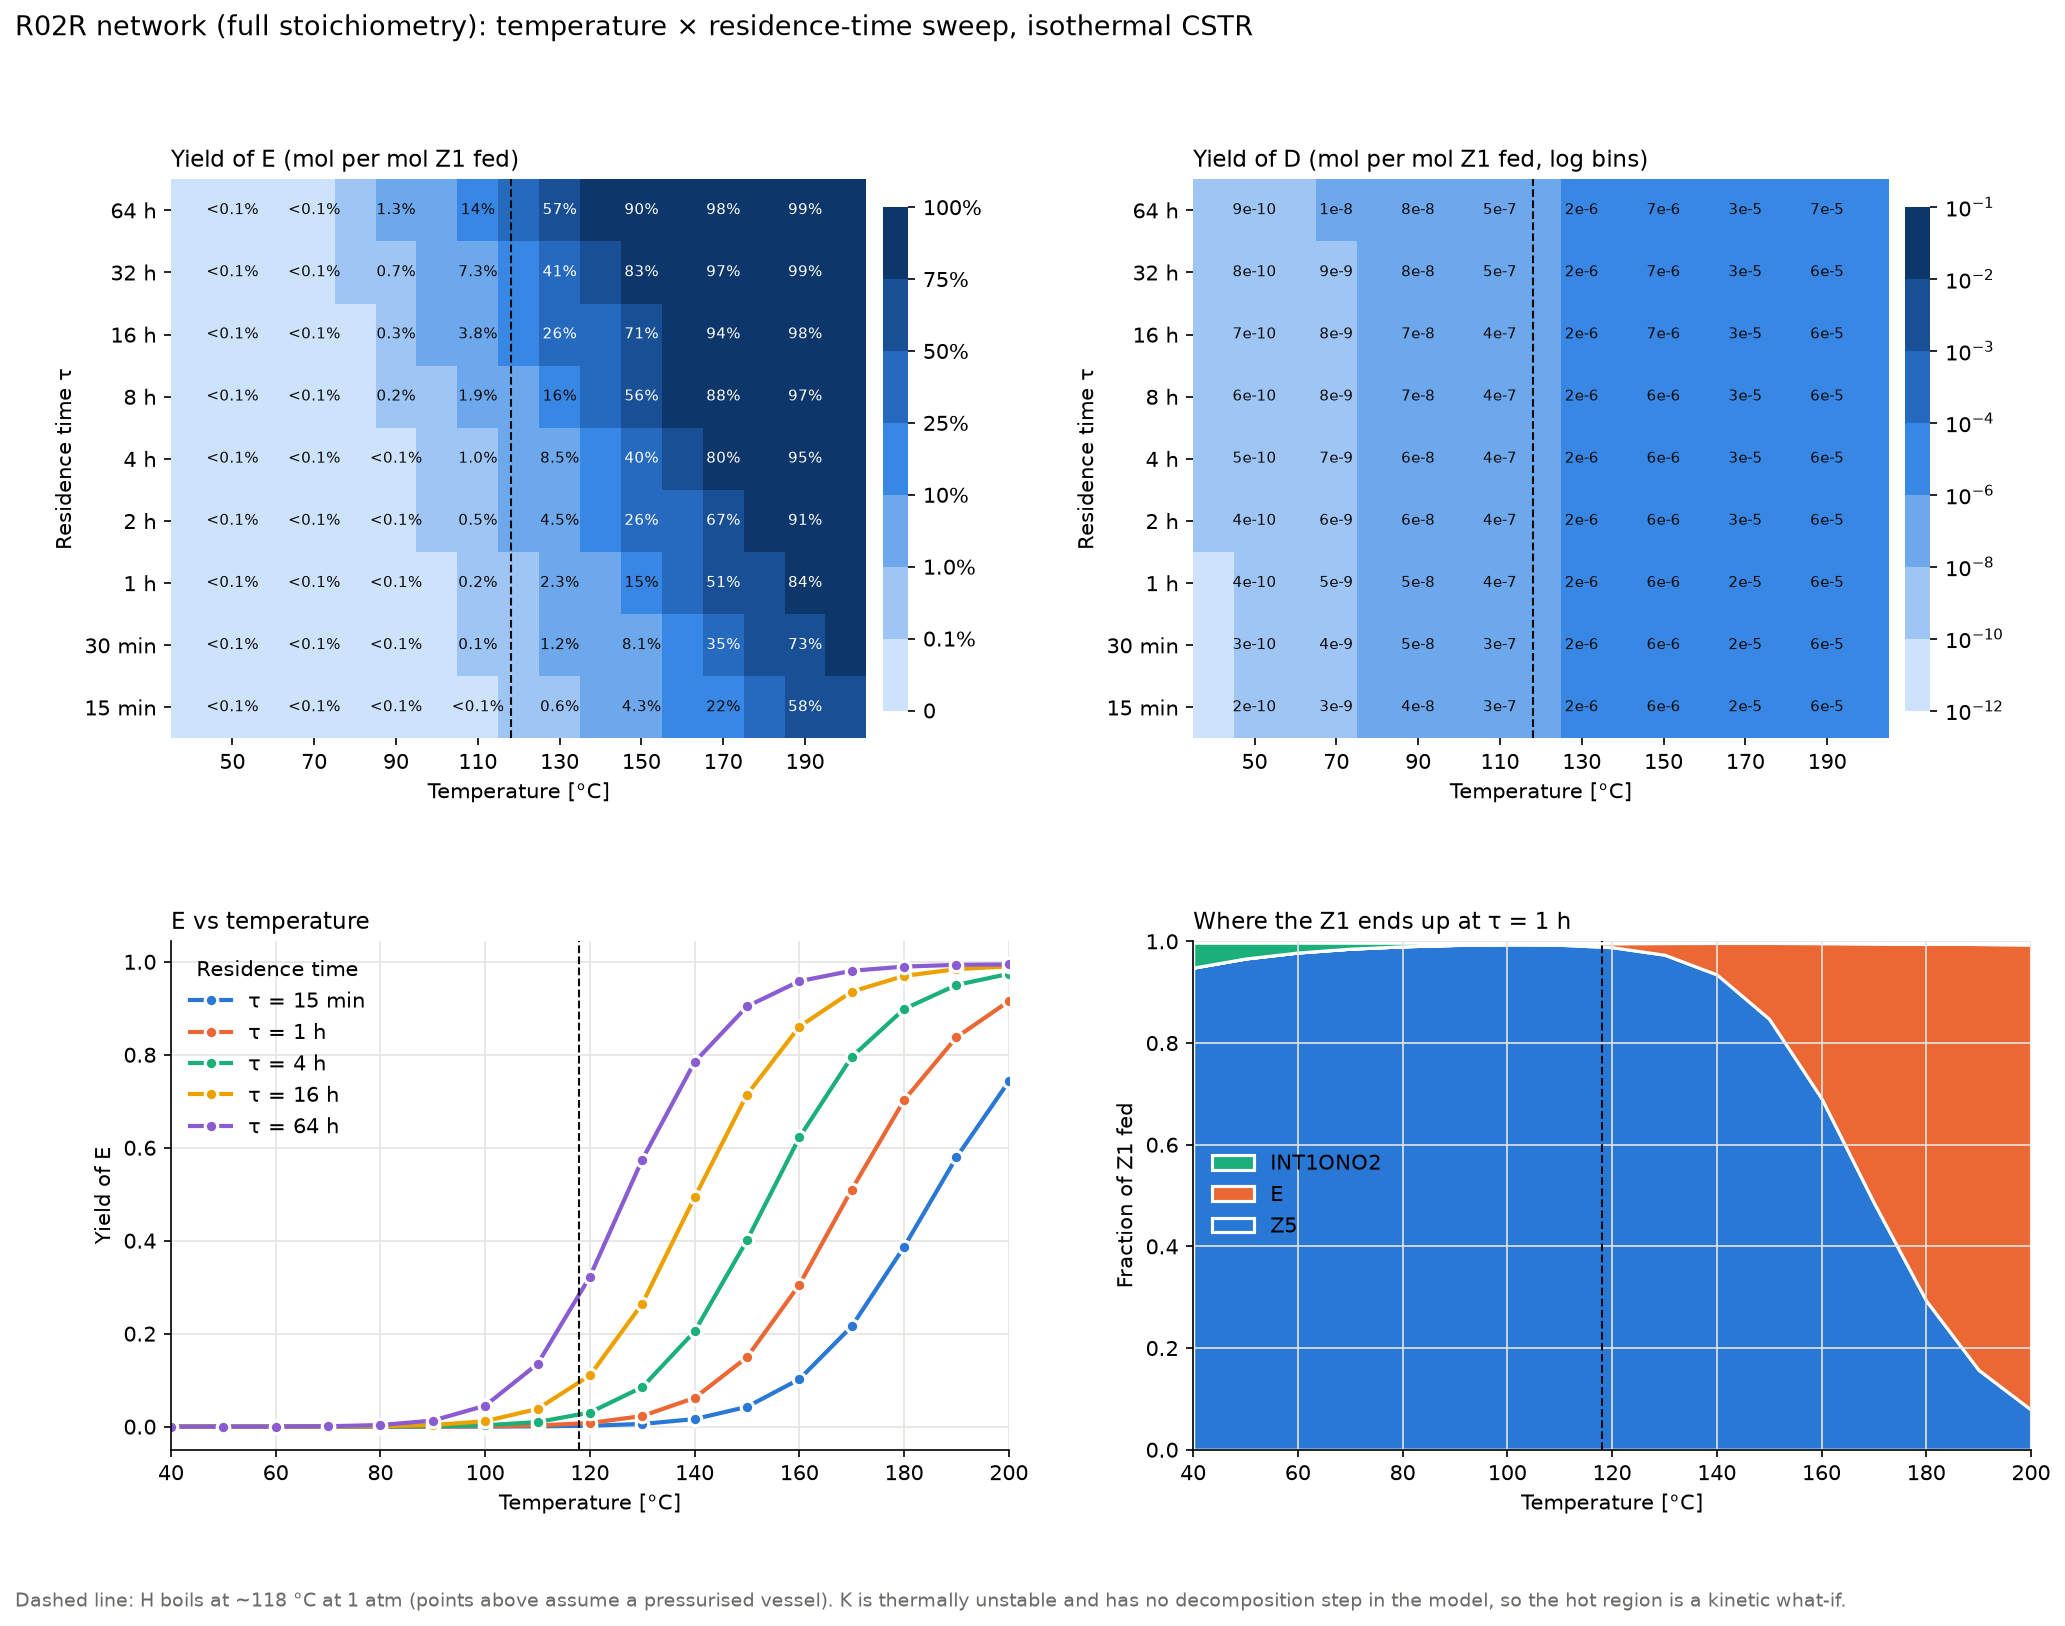

Source data for this figure (header and first rows):
tau_h, temp_C, yield_E, yield_D, yield_Z5, yield_INT1ONO2, steady_state_gap
0.25, 40, 1.53359e-08, 4.03951e-11, 0.8891, 0.1025, 0.000291
0.25, 50, 1.02086e-07, 1.96343e-10, 0.9201, 0.07136, 0.000288
0.25, 60, 5.72019e-07, 8.73691e-10, 0.9427, 0.04867, 0.000284
0.25, 70, 2.80017e-06, 3.49102e-09, 0.9587, 0.0326, 0.000282
0.25, 80, 1.22597e-05, 1.24934e-08, 0.9697, 0.02149, 0.00028
0.25, 90, 4.87965e-05, 4.01818e-08, 0.9771, 0.01398, 0.00028
0.25, 100, 0.0001787, 1.16822e-07, 0.9818, 0.009025, 0.00028
0.25, 110, 0.000608, 3.09643e-07, 0.9849, 0.005812, 0.00028
0.25, 120, 0.001935, 7.48459e-07, 0.9856, 0.003754, 0.00028
0.25, 130, 0.005783, 1.65847e-06, 0.983, 0.002441, 0.00028
0.25, 140, 0.01625, 3.37631e-06, 0.9734, 0.001595, 0.00028
0.25, 150, 0.04259, 6.32985e-06, 0.9476, 0.001039, 0.000281
0.25, 160, 0.1021, 1.20148e-05, 0.888, 0.0007856, 0.000281
0.25, 170, 0.2158, 2.27447e-05, 0.7742, 0.0007439, 0.000282
0.25, 180, 0.3868, 3.74415e-05, 0.6028, 0.000662, 0.000281
0.25, 190, 0.5794, 5.59966e-05, 0.4097, 0.0005326, 0.000279
0.25, 200, 0.7427, 7.84341e-05, 0.2457, 0.0003751, 0.000277
0.5, 40, 3.68603e-08, 5.62633e-11, 0.9228, 0.07253, 0.000288
0.5, 50, 2.30569e-07, 2.69113e-10, 0.9471, 0.04827, 0.000285
0.5, 60, 1.24234e-06, 1.15626e-09, 0.9638, 0.03144, 0.000282
0.5, 70, 5.92485e-06, 4.42738e-09, 0.9752, 0.0201, 0.000281
0.5, 80, 2.54786e-05, 1.51568e-08, 0.9825, 0.01266, 0.00028
0.5, 90, 0.0001002, 4.67559e-08, 0.9872, 0.007905, 0.00028
0.5, 100, 0.0003636, 1.31125e-07, 0.9899, 0.00493, 0.00028
0.5, 110, 0.001229, 3.3742e-07, 0.9909, 0.003092, 0.00028
0.5, 120, 0.003891, 7.96938e-07, 0.9894, 0.001958, 0.00028
0.5, 130, 0.01155, 1.73342e-06, 0.9824, 0.001251, 0.000281
0.5, 140, 0.03201, 3.47403e-06, 0.9624, 0.0008022, 0.000281
0.5, 150, 0.08143, 6.42248e-06, 0.9132, 0.0005068, 0.000282
0.5, 160, 0.1834, 1.23658e-05, 0.8111, 0.0003806, 0.000282
0.5, 170, 0.3497, 2.36112e-05, 0.6445, 0.0003443, 0.000281
0.5, 180, 0.5499, 3.91116e-05, 0.4437, 0.0002825, 0.00028
0.5, 190, 0.7271, 5.83633e-05, 0.2659, 0.000202, 0.000278
0.5, 200, 0.8483, 8.1066e-05, 0.1439, 0.0001249, 0.000277
1, 40, 8.34358e-08, 7.67998e-11, 0.9483, 0.04904, 0.000285
1, 50, 5.00363e-07, 3.54943e-10, 0.9662, 0.03107, 0.000282
1, 60, 2.62311e-06, 1.45935e-09, 0.978, 0.01925, 0.000281
1, 70, 1.22815e-05, 5.33738e-09, 0.9855, 0.01173, 0.00028
1, 80, 5.21598e-05, 1.75171e-08, 0.9901, 0.007077, 0.00028
1, 90, 0.0002033, 5.21747e-08, 0.9928, 0.00427, 0.00028
1, 100, 0.0007341, 1.42381e-07, 0.9939, 0.002597, 0.00028
1, 110, 0.002471, 3.58798e-07, 0.9932, 0.0016, 0.000281
1, 120, 0.007779, 8.33258e-07, 0.9885, 0.0009986, 0.000281
1, 130, 0.02286, 1.78541e-06, 0.9737, 0.0006287, 0.000281
1, 140, 0.06187, 3.52518e-06, 0.9349, 0.0003933, 0.000282
1, 150, 0.1493, 6.42447e-06, 0.8475, 0.0002374, 0.000282
1, 160, 0.3054, 1.27873e-05, 0.6911, 0.0001787, 0.000282
1, 170, 0.5101, 2.45817e-05, 0.4859, 0.0001501, 0.00028
1, 180, 0.7024, 4.06877e-05, 0.293, 0.0001099, 0.000278
1, 190, 0.8377, 6.0208e-05, 0.1571, 6.84764e-05, 0.000277
1, 200, 0.9152, 8.28445e-05, 0.07891, 3.73505e-05, 0.000276
2, 40, 1.81315e-07, 1.01515e-10, 0.9667, 0.03157, 0.000283
2, 50, 1.0558e-06, 4.48689e-10, 0.9793, 0.01896, 0.000281
2, 60, 5.42922e-06, 1.75915e-09, 0.9871, 0.01117, 0.00028
2, 70, 2.50994e-05, 6.16263e-09, 0.9917, 0.006506, 0.00028
2, 80, 0.0001057, 1.95386e-08, 0.9944, 0.003793, 0.00028
2, 90, 0.00041, 5.67196e-08, 0.9956, 0.002233, 0.000281
2, 100, 0.001475, 1.51877e-07, 0.9954, 0.001336, 0.000281
2, 110, 0.004944, 3.7711e-07, 0.9925, 0.000813, 0.000281
2, 120, 0.01545, 8.63811e-07, 0.9823, 0.0005016, 0.000281
... 93 more rows
